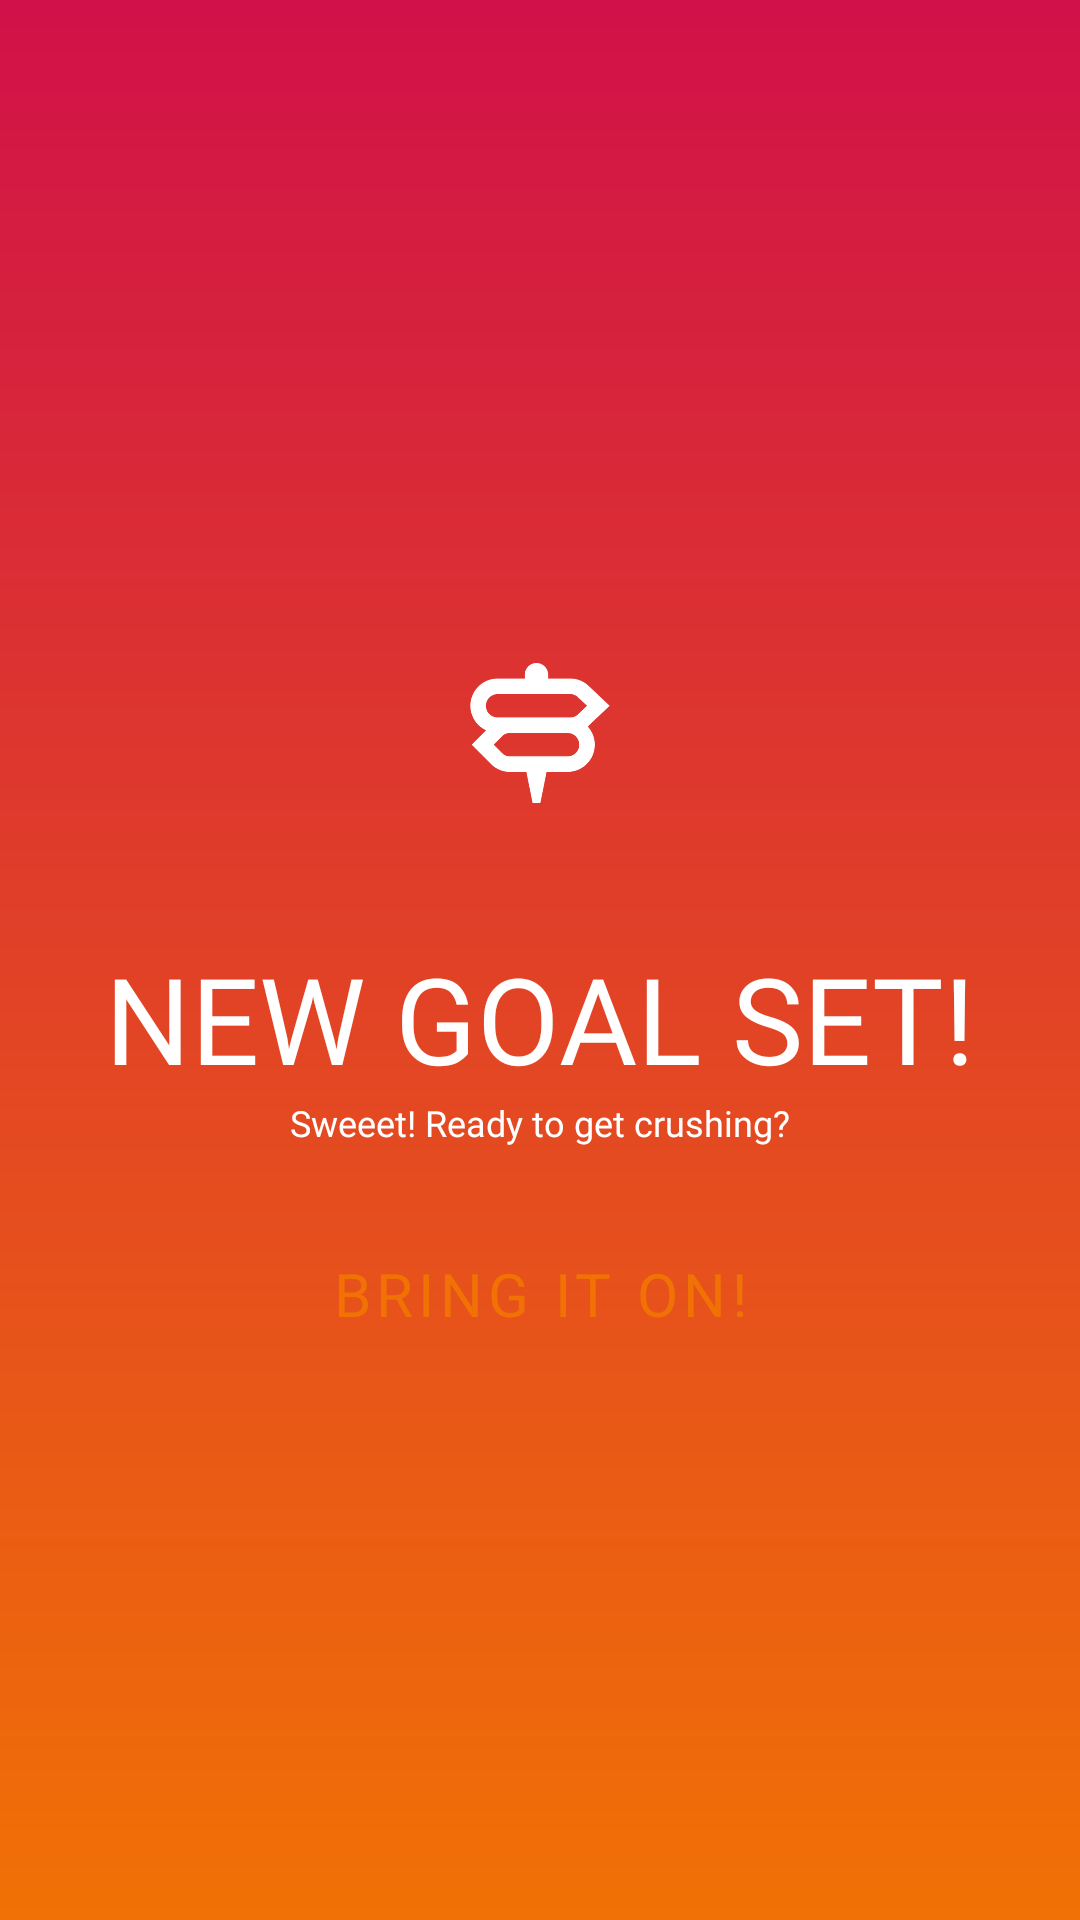

The Android layout XML behind this screen, and the referenced resources:
<!-- AndroidManifest.xml: application theme MilestoneTheme -->
<!-- res/layout/fragment_goal_confirmation.xml -->
<?xml version="1.0" encoding="utf-8"?>
<androidx.constraintlayout.widget.ConstraintLayout xmlns:android="http://schemas.android.com/apk/res/android"
    xmlns:app="http://schemas.android.com/apk/res-auto"
    android:layout_width="match_parent"
    android:layout_height="match_parent"
    android:background="@drawable/background_fullscreen">


    <ImageView
        android:id="@+id/confirmImage"
        android:layout_width="0dp"
        android:layout_height="wrap_content"
        android:layout_margin="@dimen/vertical_margin"
        android:src="@drawable/ic_icon"
        app:layout_constraintBottom_toTopOf="@id/confirmationTitle"
        app:layout_constraintEnd_toEndOf="parent"
        app:layout_constraintStart_toStartOf="parent"
        app:layout_constraintTop_toTopOf="parent"
        app:layout_constraintVertical_chainStyle="packed"
        app:layout_constraintWidth_percent=".13" />

    <TextView
        android:id="@+id/confirmationTitle"
        style="@style/TextAppearance.Widget.Toolbar.Title"
        android:text="New goal set!"
        app:layout_constraintBottom_toTopOf="@id/confirmationSubtitle"
        app:layout_constraintEnd_toEndOf="parent"
        app:layout_constraintStart_toStartOf="parent"
        app:layout_constraintTop_toBottomOf="@id/confirmImage" />

    <TextView
        android:id="@+id/confirmationSubtitle"
        style="@style/TextAppearance.Widget.Toolbar.Subtitle"
        android:text="Sweeet! Ready to get crushing?"
        app:layout_constraintBottom_toTopOf="@id/confirmationBtn"
        app:layout_constraintEnd_toEndOf="parent"
        app:layout_constraintStart_toStartOf="parent"
        app:layout_constraintTop_toBottomOf="@+id/confirmationTitle" />


    <Button
        android:id="@+id/confirmationBtn"
        style="@style/Widget.Button.Light"
        android:layout_width="0dp"
        android:layout_marginTop="@dimen/vertical_margin"
        android:text="BRING IT ON!"
        app:layout_constraintBottom_toBottomOf="parent"
        app:layout_constraintEnd_toEndOf="parent"
        app:layout_constraintStart_toStartOf="parent"
        app:layout_constraintTop_toBottomOf="@id/confirmationSubtitle"
        app:layout_constraintWidth_percent=".54" />
</androidx.constraintlayout.widget.ConstraintLayout>
<!-- resources referenced by this layout -->
<resources>
  <dimen name="vertical_margin">16dp</dimen>
  <!-- drawable background_fullscreen (drawable) -->
  <?xml version="1.0" encoding="utf-8"?>
  <shape xmlns:android="http://schemas.android.com/apk/res/android"
      android:shape="rectangle">
      <gradient
          android:angle="-45"
          android:endColor="#F17105"
          android:startColor="@color/primary_material_light_1"
          android:type="linear" />
  </shape>
  <!-- drawable ic_icon: png bitmap (drawable-hdpi, 3752 bytes) -->
  <style name="TextAppearance.Widget.Toolbar.Subtitle" parent="TextAppearance">
          <item name="android:layout_width">wrap_content</item>
          <item name="android:layout_height">wrap_content</item>
          <item name="android:fontFamily">@font/open_sans_regular</item>
          <item name="android:textColor">@android:color/white</item>
          <item name="android:textSize">12sp</item>
      </style>
  <style name="TextAppearance.Widget.Toolbar.Title" parent="TextAppearance.Golong">
          <item name="android:layout_width">wrap_content</item>
          <item name="android:layout_height">wrap_content</item>
          <item name="android:textColor">@android:color/white</item>
          <item name="android:textSize">40sp</item>
          <item name="android:textAllCaps">true</item>
      </style>
  <style name="Widget.Button.Light" parent="Widget.Button">
          <item name="android:backgroundTint">@drawable/background_button_light</item>
          <item name="android:textColor">#F17105</item>
      </style>
  <style name="MilestoneTheme" parent="Theme.MaterialComponents.Light.NoActionBar">
          <item name="colorPrimary">@color/primary_material_light_1</item>
          <item name="colorPrimaryDark">@color/primary_material_light_1</item>
          <item name="colorAccent">@color/colorAccent</item>
          <item name="android:colorBackground">@color/background_material_light</item>
          <item name="android:windowTranslucentStatus">true</item>
      </style>
  <color name="primary_material_light_1">#D11149</color>
  <style name="TextAppearance">
          <item name="android:fontFamily">@font/open_sans_regular</item>
      </style>
  <style name="TextAppearance.Golong" parent="TextAppearance">
          <item name="android:fontFamily">@font/golong_regular</item>
      </style>
  <style name="Widget.Button" parent="Widget.MaterialComponents.Button">
          <item name="android:layout_width">0dp</item>
          <item name="android:layout_height">66dp</item>
          <item name="android:backgroundTint">@drawable/background_button</item>
          <item name="android:fontFamily">@font/open_sans_bold</item>
          <item name="android:layout_marginTop">@dimen/vertical_margin</item>
          <item name="android:textColor">@android:color/white</item>
          <item name="android:textSize">20sp</item>
          <item name="cornerRadius">33dp</item>
          <item name="android:textAllCaps">true</item>
      </style>
  <!-- drawable background_button_light (drawable) -->
  <?xml version="1.0" encoding="utf-8"?>
  <selector xmlns:android="http://schemas.android.com/apk/res/android">
      <item android:color="#707070" android:state_enabled="false" />
      <item android:color="#FFF" />
  </selector>
  <color name="colorAccent">#FFC100</color>
  <color name="background_material_light" tools:override="true">#ffffff</color>
  <!-- drawable background_button (drawable) -->
  <?xml version="1.0" encoding="utf-8"?>
  <selector xmlns:android="http://schemas.android.com/apk/res/android">
      <item android:color="#707070" android:state_enabled="false" />
      <item android:color="#D11149" />
  </selector>
</resources>
